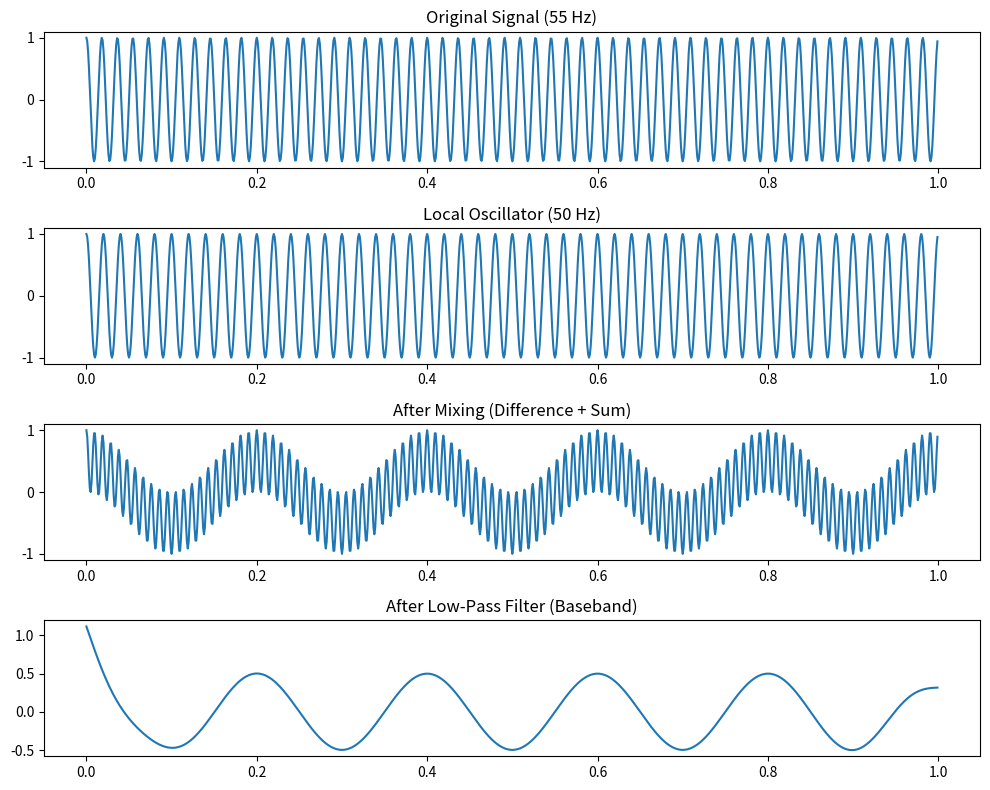

The matplotlib source for this figure:
import numpy as np
import matplotlib.pyplot as plt
from scipy.signal import butter, filtfilt

# Parameters
fs = 1000
t = np.arange(0, 1.0, 1/fs)

f_signal = 55
f_lo = 50

# Signal and LO
signal = np.cos(2 * np.pi * f_signal * t)
lo = np.cos(2 * np.pi * f_lo * t)

# Mix
mixed = signal * lo

# Low-pass filter
b, a = butter(4, 10/(fs/2))   # 10 Hz cutoff
filtered = filtfilt(b, a, mixed)

# Plot
plt.figure(figsize=(10, 8))

plt.subplot(4, 1, 1)
plt.plot(t, signal)
plt.title(f"Original Signal ({f_signal} Hz)")

plt.subplot(4, 1, 2)
plt.plot(t, lo)
plt.title(f"Local Oscillator ({f_lo} Hz)")

plt.subplot(4, 1, 3)
plt.plot(t, mixed)
plt.title("After Mixing (Difference + Sum)")

plt.subplot(4, 1, 4)
plt.plot(t, filtered)
plt.title("After Low-Pass Filter (Baseband)")

plt.tight_layout()
plt.show()
